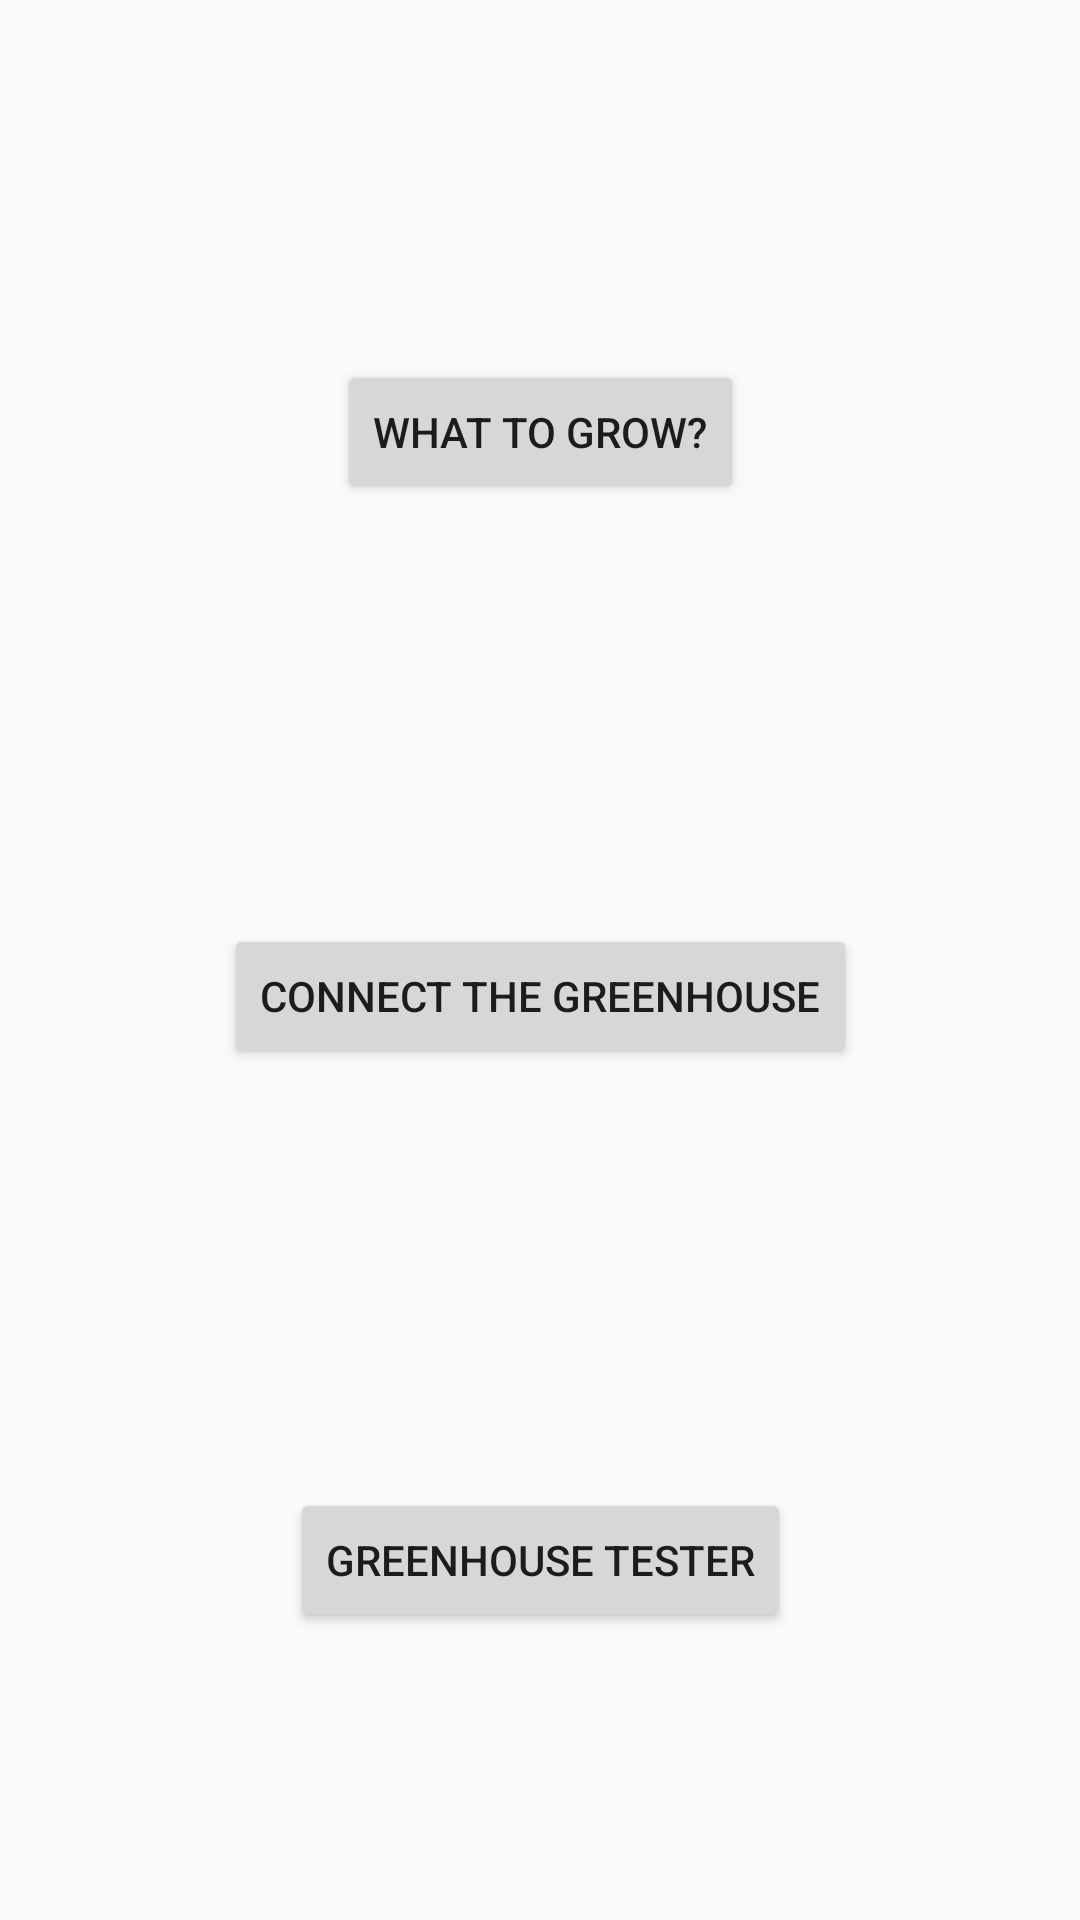

Write the Android layout XML for this screen, with the resource values it uses.
<!-- AndroidManifest.xml: application theme AppTheme -->
<!-- res/layout/activity_main.xml -->
<?xml version="1.0" encoding="utf-8"?>
<android.support.constraint.ConstraintLayout xmlns:android="http://schemas.android.com/apk/res/android"
    xmlns:app="http://schemas.android.com/apk/res-auto"
    xmlns:tools="http://schemas.android.com/tools"
    android:layout_width="match_parent"
    android:layout_height="match_parent"
    tools:context="greenhouse.smart.smartgreenhouse.MainActivity">

    <Button
        android:id="@+id/buttonGrowType"
        android:layout_width="wrap_content"
        android:layout_height="wrap_content"
        android:layout_marginTop="120dp"
        android:text="What to grow?"
        app:layout_constraintLeft_toLeftOf="parent"
        app:layout_constraintRight_toRightOf="parent"
        app:layout_constraintTop_toTopOf="parent" />

    <Button
        android:id="@+id/buttonConnectionArduino"
        android:layout_width="wrap_content"
        android:layout_height="wrap_content"
        android:layout_marginTop="140dp"
        android:text="Connect the Greenhouse"
        app:layout_constraintLeft_toLeftOf="parent"
        app:layout_constraintRight_toRightOf="parent"
        app:layout_constraintTop_toBottomOf="@+id/buttonGrowType" />

    <Button
        android:id="@+id/buttonGreenhouseTester"
        android:layout_width="wrap_content"
        android:layout_height="wrap_content"
        android:layout_marginTop="140dp"
        android:text="GreenHouse Tester"
        app:layout_constraintLeft_toLeftOf="parent"
        app:layout_constraintRight_toRightOf="parent"
        app:layout_constraintTop_toBottomOf="@+id/buttonConnectionArduino" />

</android.support.constraint.ConstraintLayout>
<!-- resources referenced by this layout -->
<resources>
  <style name="AppTheme" parent="Theme.AppCompat.Light.DarkActionBar">
          
          <item name="colorPrimary">@color/colorPrimary</item>
          <item name="colorPrimaryDark">@color/colorPrimaryDark</item>
          <item name="colorAccent">@color/colorAccent</item>
      </style>
  <color name="colorPrimary">#3F51B5</color>
  <color name="colorPrimaryDark">#303F9F</color>
  <color name="colorAccent">#FF4081</color>
</resources>
